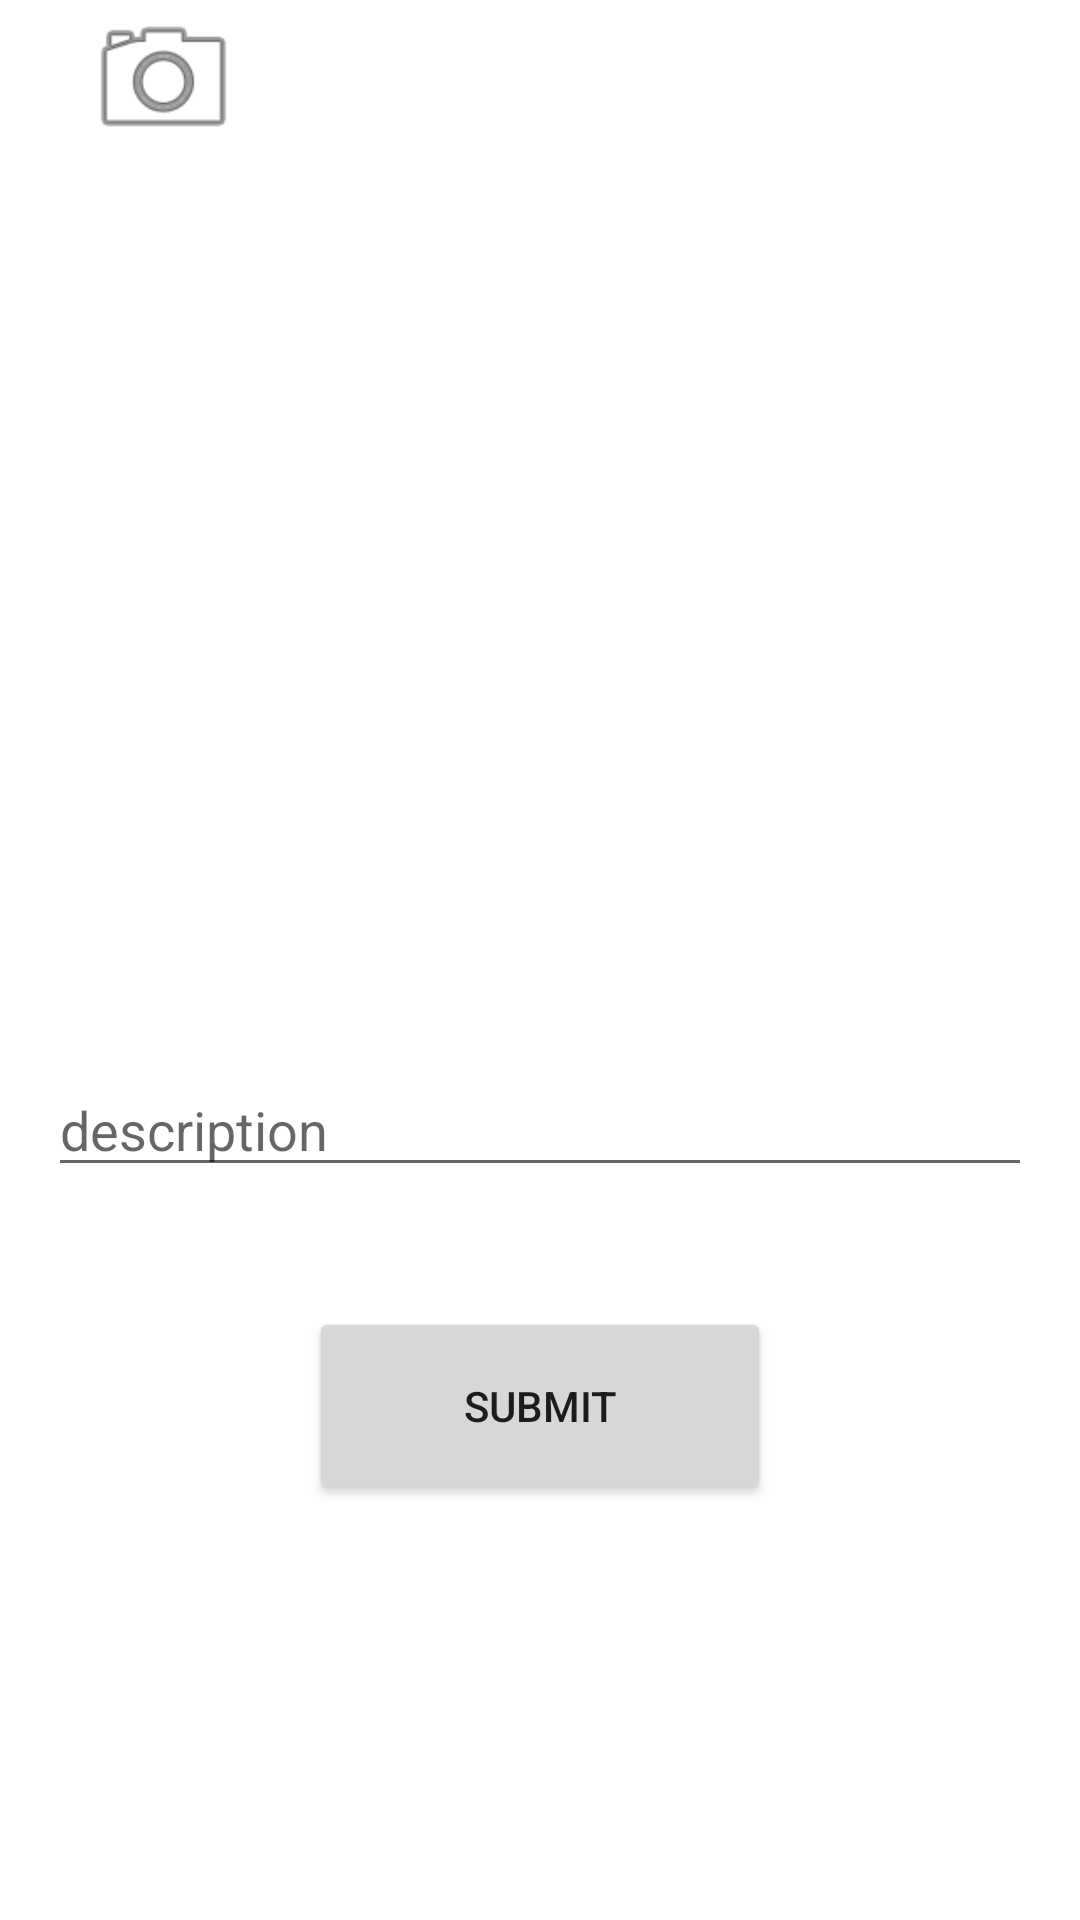

Reconstruct the res/layout file that produces this screen, plus the resources it refers to.
<!-- AndroidManifest.xml: application theme Theme.SimpleInstagram -->
<!-- res/layout/fragment_compose.xml -->
<?xml version="1.0" encoding="utf-8"?>
<LinearLayout
    xmlns:android="http://schemas.android.com/apk/res/android"
    xmlns:app="http://schemas.android.com/apk/res-auto"
    xmlns:tools="http://schemas.android.com/tools"
    android:layout_width="match_parent"
    android:layout_height="match_parent"
    android:orientation="vertical"
    tools:context=".MainActivity">

<RelativeLayout
    android:layout_width="match_parent"
    android:layout_height="match_parent">

        <LinearLayout
            android:id="@+id/MainContent"
            android:layout_width="match_parent"
            android:layout_height="wrap_content"
            android:layout_below="@+id/ivCamera2"
            android:layout_marginStart="16dp"
            android:layout_marginTop="1dp"
            android:layout_marginEnd="16dp"
            android:layout_marginBottom="16dp"
            android:orientation="vertical"
            tools:context=".MainActivity">


                <ImageView
                    android:id="@+id/ivPostImage"
                    android:layout_width="match_parent"
                    android:layout_height="300dp"
                    android:layout_weight="1"
                    android:contentDescription="@string/samplePhoto"
                    tools:srcCompat="@tools:sample/avatars" />

                <EditText
                    android:id="@+id/etDescription"
                    android:layout_width="match_parent"
                    android:layout_height="wrap_content"
                    android:layout_weight="1"
                    android:ems="10"
                    android:hint="@string/description"
                    android:importantForAutofill="no"
                    android:inputType="textPersonName"
                    tools:text="@string/description" />

        </LinearLayout>

        <ImageView
            android:id="@+id/ivCamera2"
            android:layout_width="77dp"
            android:layout_height="54dp"
            android:layout_alignParentStart="true"
            android:layout_alignParentTop="true"
            android:layout_marginStart="16dp"
            android:layout_marginTop="-1dp"
            android:contentDescription="@string/camera"
            app:srcCompat="@android:drawable/ic_menu_camera" />

        <Button
            android:id="@+id/btnSubmit"
            android:layout_width="205dp"
            android:layout_height="66dp"
            android:layout_below="@+id/MainContent"
            android:layout_alignParentStart="true"
            android:layout_alignParentEnd="true"
            android:layout_marginStart="103dp"
            android:layout_marginTop="24dp"
            android:layout_marginEnd="103dp"
            android:text="@string/submit" />

</RelativeLayout>

</LinearLayout>
<!-- resources referenced by this layout -->
<resources>
  <string name="camera">camera</string>
  <string name="description">description</string>
  <string name="samplePhoto">Photo Sample</string>
  <string name="submit">Submit</string>
  <style name="Theme.SimpleInstagram" parent="Theme.MaterialComponents.DayNight.DarkActionBar">
          
          <item name="colorPrimary">@color/purple_500</item>
          <item name="colorPrimaryVariant">@color/black</item>
          <item name="colorOnPrimary">@color/white</item>
          
          <item name="colorSecondary">@color/teal_200</item>
          <item name="colorSecondaryVariant">@color/teal_700</item>
          <item name="colorOnSecondary">@color/black</item>
          
          <item name="android:statusBarColor" tools:targetApi="l">?attr/colorPrimaryVariant</item>
          
      </style>
  <color name="purple_500">#FF6200EE</color>
  <color name="black">#FF000000</color>
  <color name="white">#FFFFFFFF</color>
  <color name="teal_200">#FF03DAC5</color>
  <color name="teal_700">#FF018786</color>
</resources>
